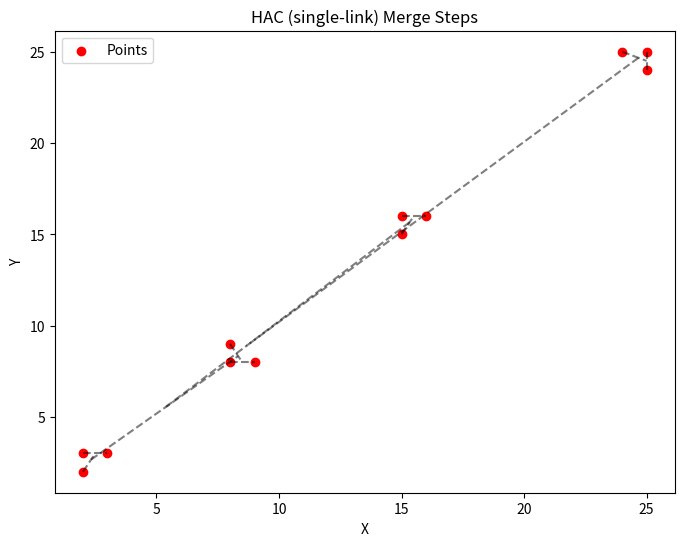
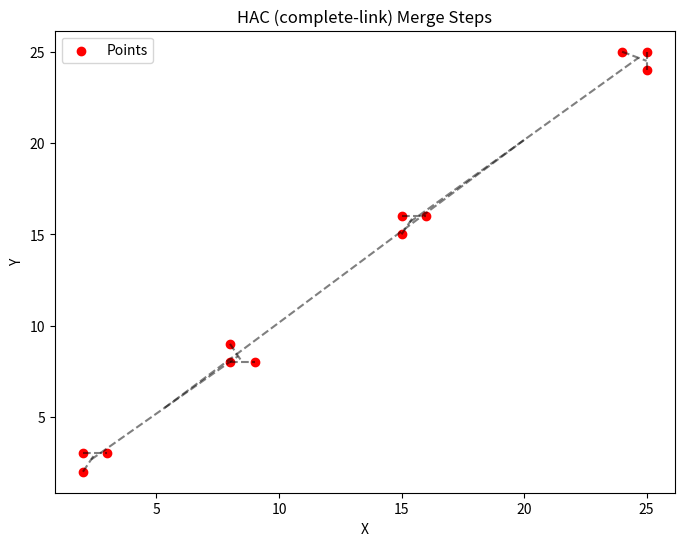

Write Python code to recreate these figures, in order.
import numpy as np
import matplotlib.pyplot as plt

# --- 1️⃣ Sample 2D points ---
data = np.array([
    [2, 3], [3, 3], [2, 2], [8, 8], [9, 8], [8, 9],
    [15, 16], [16, 16], [15, 15], [25, 24], [24, 25], [25, 25]
])

# --- 2️⃣ Distance function ---
def euclidean(a, b):
    return np.linalg.norm(a - b)

# --- 3️⃣ HAC function with plotting ---
def hac_plot(data, method="single"):
    clusters = [[i] for i in range(len(data))]
    step = 1
    centroids = [data[i] for i in range(len(data))]
    
    plt.figure(figsize=(8,6))
    plt.scatter(data[:,0], data[:,1], c='red', label='Points')
    
    while len(clusters) > 1:
        min_dist = float('inf')
        to_merge = (0, 1)

        # Find closest clusters
        for i in range(len(clusters)):
            for j in range(i+1, len(clusters)):
                if method == "single":
                    d = min(euclidean(data[p1], data[p2]) 
                            for p1 in clusters[i] for p2 in clusters[j])
                elif method == "complete":
                    d = max(euclidean(data[p1], data[p2]) 
                            for p1 in clusters[i] for p2 in clusters[j])
                if d < min_dist:
                    min_dist = d
                    to_merge = (i, j)

        i, j = to_merge
        # Merge clusters
        new_cluster = clusters[i] + clusters[j]

        # Plot line connecting centroids of clusters being merged
        c1 = np.mean([data[p] for p in clusters[i]], axis=0)
        c2 = np.mean([data[p] for p in clusters[j]], axis=0)
        plt.plot([c1[0], c2[0]], [c1[1], c2[1]], 'k--', alpha=0.5)

        clusters = [clusters[x] for x in range(len(clusters)) if x not in [i,j]] + [new_cluster]
        step += 1

    plt.title(f"HAC ({method}-link) Merge Steps")
    plt.xlabel("X")
    plt.ylabel("Y")
    plt.legend()
    plt.show()

# --- 4️⃣ Run HAC with plotting ---
print("=== Single-link HAC ===")
hac_plot(data, method="single")

print("=== Complete-link HAC ===")
hac_plot(data, method="complete")
